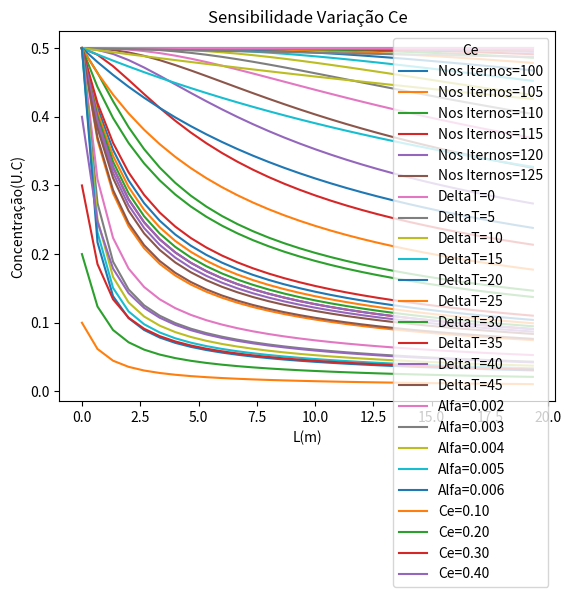

Python code for this plot:
import numpy as np
import matplotlib.pyplot as plt

def Matriz(comprimentoTubo,NumeroNosInternos,deltaT,DeltaX,Ci,Ce, alfa):
    s=alfa*deltaT/DeltaX**2
    A = np.zeros((NumeroNosInternos+1, NumeroNosInternos+1))
    b = np.zeros((NumeroNosInternos+1))

    for i in range(NumeroNosInternos+1):
        for j in range(NumeroNosInternos):
            if(i == j==0): 
                A[i,j] =(1 + 2*s)
                A[i,j+1]=-s
                break

            if (i==j):
               A[i,j-1]= -s
               A[i,j]=1+2*s
               A[i,j+1]= -s
               break

            if(i==NumeroNosInternos):
                if(j==NumeroNosInternos-1):
                 A[i,j]=-2*s
                 A[i,j+1]=(1 + 2*s)
                 break

       #Vetor Solucao b
        if j==0:
            b[j]=Ci

        b[i] = Ce

        if(i == 0):
            b[i] = b[i] + s*Ce
   
    return A,b

def GaussJacobi(a, b, solucaoInicial, tolerancia, QuantidadeMaximaIteracoes):
    n = len(b)
    x = solucaoInicial
    for i in range(QuantidadeMaximaIteracoes):
        x_new = np.zeros(n)
        for j in range(n):
            s1 = np.dot(a[j, :j], x[:j])
            s2 = np.dot(a[j, j + 1:], x[j + 1:])
            x_new[j] = (b[j] - s1 - s2) / a[j, j]
        if np.allclose(x, x_new, rtol=tolerancia):
            return x_new
        x = x_new
    return x

def GraficoTodasSolucoes(comprimentoTubo,NumeroNosInternos,tempoInicial,tempoFinal, Ci, Ce, alfa):

    DeltaX=comprimentoTubo/(NumeroNosInternos+1)
    deltaT=DeltaX**2/(2*alfa)

    A,b= Matriz(comprimentoTubo,NumeroNosInternos,deltaT,DeltaX, Ci, Ce, alfa)

    solucaoInicial = np.zeros(len(b))
    precisao = 1e-6
    QuantidadeMaximaIteracoes = 150

    C_N = []

    T=np.arange(tempoInicial,tempoFinal,1)

    for i in range(len(T)):
        vetorSolucaoSistema = GaussJacobi(A, b, solucaoInicial,precisao, QuantidadeMaximaIteracoes)
        C_N.append(vetorSolucaoSistema)
        CN=np.insert(C_N,0,Ce,axis=1)
        b = vetorSolucaoSistema  

    
    comprimentoTubo = float(comprimentoTubo)
    comprimentotubo=[k*comprimentoTubo/tempoFinal for k in range(0,tempoFinal)]

    for i in range(len(CN)):
        plt.plot(comprimentotubo,CN[:,i])     


    plt.title("Concentração x L")
    plt.xlabel("L(m)")
    plt.ylabel("Concentração(U.C)")
    plt.show()
   
def refinamentoNumeroNos(comprimentoTubo,NumeroNosInternosInicial,NumeroNosInternosFinal, variacaoNumeroNos,tempoInicial,tempoFinal,deltaT, Ci, Ce, alfa):
   
    VariacaoNos=np.arange(NumeroNosInternosInicial, NumeroNosInternosFinal, variacaoNumeroNos)
    
    for i in range(len(VariacaoNos)):
        DeltaX=comprimentoTubo/(VariacaoNos[i]+1)

        A,b= Matriz(comprimentoTubo,VariacaoNos[i],deltaT,DeltaX, Ci, Ce, alfa)

        solucaoInicial = np.zeros(len(b))
        precisao = 1e-6
        QuantidadeMaximaIteracoes = 150

        C_N = []

        T=np.arange(tempoInicial,tempoFinal,1)

        for j in range(len(T)):
            vetorSolucaoSistema = GaussJacobi(A, b, solucaoInicial,precisao, QuantidadeMaximaIteracoes)
            C_N.append(vetorSolucaoSistema)
            CN=np.insert(C_N,0,Ce,axis=1)
            b = vetorSolucaoSistema  

        comprimentoTubo = float(comprimentoTubo)
        comprimentotubo=[k*comprimentoTubo/tempoFinal for k in range(0,tempoFinal)]
        CN = list(map(lambda x: x[1], CN))
        plt.plot(comprimentotubo,CN, label = 'Nos Iternos='+str(VariacaoNos[i]))

    plt.title("Refinamento DeltaX")  
    plt.xlabel("L(m)")
    plt.ylabel("Concentração(U.C)")
    plt.legend(title='Numero de Nos Internos', loc=0)
    plt.show()

def refinamentoNumeroNosDeltaT(comprimentoTubo,NumeroNosInternos,tempoInicial,tempoFinal,deltaInicial, deltaTFinal,passoDeltaT, Ci, Ce, alfa):
   
    DeltaT=np.arange(deltaInicial,deltaTFinal, passoDeltaT)
    
    for i in range(len(DeltaT)):
        DeltaX=comprimentoTubo/(DeltaT[i]+1)

        A,b= Matriz(comprimentoTubo,NumeroNosInternos,DeltaT[i],DeltaX, Ci, Ce, alfa)

        solucaoInicial = np.zeros(len(b))
        precisao = 1e-6
        QuantidadeMaximaIteracoes = 150

        C_N = []

        T=np.arange(tempoInicial,tempoFinal,1)

        for j in range(len(T)):
            vetorSolucaoSistema = GaussJacobi(A, b, solucaoInicial,precisao, QuantidadeMaximaIteracoes)
            C_N.append(vetorSolucaoSistema)
            CN=np.insert(C_N,0,Ce,axis=1)
            b = vetorSolucaoSistema  

    
        comprimentoTubo = float(comprimentoTubo)
        comprimentotubo=[k*comprimentoTubo/tempoFinal for k in range(0,tempoFinal)]
        CN = list(map(lambda z: z[1], CN))
        plt.plot(comprimentotubo,CN, label = 'DeltaT='+str(DeltaT[i]))

    plt.title("Refinamento DeltaT")  
    plt.xlabel("L(m)")
    plt.ylabel("Concentração(U.C)")
    plt.legend(title='Variação DeltaT', loc=0)
    plt.show()

def SensibilidadeAlfa(comprimentoTubo,NumeroNosInternos,tempoInicial,tempoFinal,deltaT,DeltaX, Ci, Ce, alfaInicial, alfaFinal, passoAlfa):
    Alfas=np.arange(alfaInicial, alfaFinal, passoAlfa)

    for i in range(len(Alfas)):

        A,b= Matriz(comprimentoTubo,NumeroNosInternos,deltaT,DeltaX, Ci, Ce, Alfas[i])

        solucaoInicial = np.zeros(len(b))
        precisao = 1e-6
        QuantidadeMaximaIteracoes = 150

        C_N = []

        T=np.arange(tempoInicial,tempoFinal,1)

        for j in range(len(T)):
            vetorSolucaoSistema = GaussJacobi(A, b, solucaoInicial,precisao, QuantidadeMaximaIteracoes)
            C_N.append(vetorSolucaoSistema)
            CN=np.insert(C_N,0,Ce,axis=1)
            b = vetorSolucaoSistema  

    
        comprimentoTubo = float(comprimentoTubo)
        comprimentotubo=[k*comprimentoTubo/tempoFinal for k in range(0,tempoFinal)]

        CN = list(map(lambda z: z[1], CN))
        plt.plot(comprimentotubo,CN, label = 'Alfa='+str(Alfas[i]))

    plt.title("Sensibilidade Variação Alfa")   
    plt.xlabel("L(m)")
    plt.ylabel("Concentração(U.C)")
    plt.legend(title='Alfa', loc=0)
    plt.show()
  
def SensibilidadeCe(comprimentoTubo,NumeroNosInternos,tempoInicial,tempoFinal,deltaT,DeltaX, Ci,CeInicial, CeFinal,passoCe, alfa):
    
    CE=np.arange(CeInicial,CeFinal,passoCe)

    for i in range(len(CE)):
        A,b= Matriz(comprimentoTubo,NumeroNosInternos,deltaT,DeltaX, Ci, CE[i], alfa)

        solucaoInicial = np.zeros(len(b))
        precisao = 1e-6
        QuantidadeMaximaIteracoes = 150

        C_N = []

        T=np.arange(tempoInicial,tempoFinal,1)

        for j in range(len(T)):
            vetorSolucaoSistema = GaussJacobi(A, b, solucaoInicial,precisao, QuantidadeMaximaIteracoes)
            C_N.append(vetorSolucaoSistema)
            CN=np.insert(C_N,0,CE[i],axis=1)
            b = vetorSolucaoSistema  

    
        comprimentoTubo = float(comprimentoTubo)
        comprimentotubo=[k*comprimentoTubo/tempoFinal for k in range(0,tempoFinal)]
        CN = list(map(lambda x: x[1], CN))
        plt.plot(comprimentotubo,CN, label = 'Ce='+str('{:.2f}'.format(CE[i])))
    
    plt.title("Sensibilidade Variação Ce")   
    plt.xlabel("L(m)")
    plt.ylabel("Concentração(U.C)")
    plt.legend(title='Ce', loc=0)
    plt.show()
   


# GraficoTodasSolucoes(comprimentoTubo,NumeroNosInternos,tempoInicial,tempoFinal, Ci, Ce, alfa)
GraficoTodasSolucoes(20,115,0,30,2,0.5,2*10**(-3))

#refinamentoNumeroNos(comprimentoTubo,NumeroNosInternosInicial,NumeroNosInternosFinal, variacaoNumeroNos,tempoInicial,tempoFinal,deltaT, Ci, Ce, alfa)
refinamentoNumeroNos(20,100,130,5,0,30,5,2,0.5,2*10**(-3))

#refinamentoNumeroNosDeltaT(comprimentoTubo,NumeroNosInternos,tempoInicial,tempoFinal,deltaInicial, deltaTFinal,passoDeltaT, Ci, Ce, alfa)
refinamentoNumeroNosDeltaT(20,115,0,30,0,50,5,2,0.5,2*10**(-3))

#SensibilidadeAlfa(comprimentoTubo,NumeroNosInternos,tempoInicial,tempoFinal,deltaT,DeltaX, Ci, Ce, alfaInicial, alfaFinal, passoAlfa)
SensibilidadeAlfa(20,115,0,30,5,0.1,2,0.5,2*10**-3,7*10**-3,1*10**-3)

#SensibilidadeCe(comprimentoTubo,NumeroNosInternos,tempoInicial,tempoFinal,deltaT,DeltaX, Ci,CeInicial, CeFinal,passoCe, alfa)
SensibilidadeCe(20,115,0,30,5,0.1,2,0.1,0.5,0.1,2*10**(-3))

